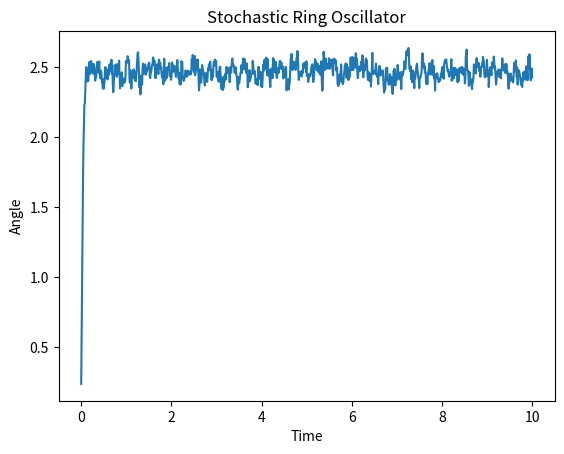

Write Python code to recreate this figure.
# -*- coding: utf-8 -*-
"""
Created on Mon Nov  6 22:18:39 2023

[redacted]
"""

import numpy as np

# Parameters
kd = 25
kp = 31
noise_intensity = 0.1  # Intensity of stochastic noise
dt = 0.01  # Time step
total_time = 10.0  # Total simulation time
num_steps = int(total_time / dt)

# Initial conditions
theta = 0.0  # Initial angle

# Initialize arrays to store results
angles = np.zeros(num_steps)
times = np.linspace(0, total_time, num_steps)

# Simulation loop
for i in range(num_steps):
    # Stochastic term (Brownian motion)
    dW = np.sqrt(2 * noise_intensity * dt) * np.random.randn()

    # Dynamics of the oscillator
    dtheta = kp * np.sin(theta) * dt + kd * np.cos(theta) * dt + dW
    theta += dtheta

    # Store the angle
    angles[i] = theta

# Plot the results
import matplotlib.pyplot as plt

plt.plot(times, angles)
plt.xlabel('Time')
plt.ylabel('Angle')
plt.title('Stochastic Ring Oscillator')
plt.show()
